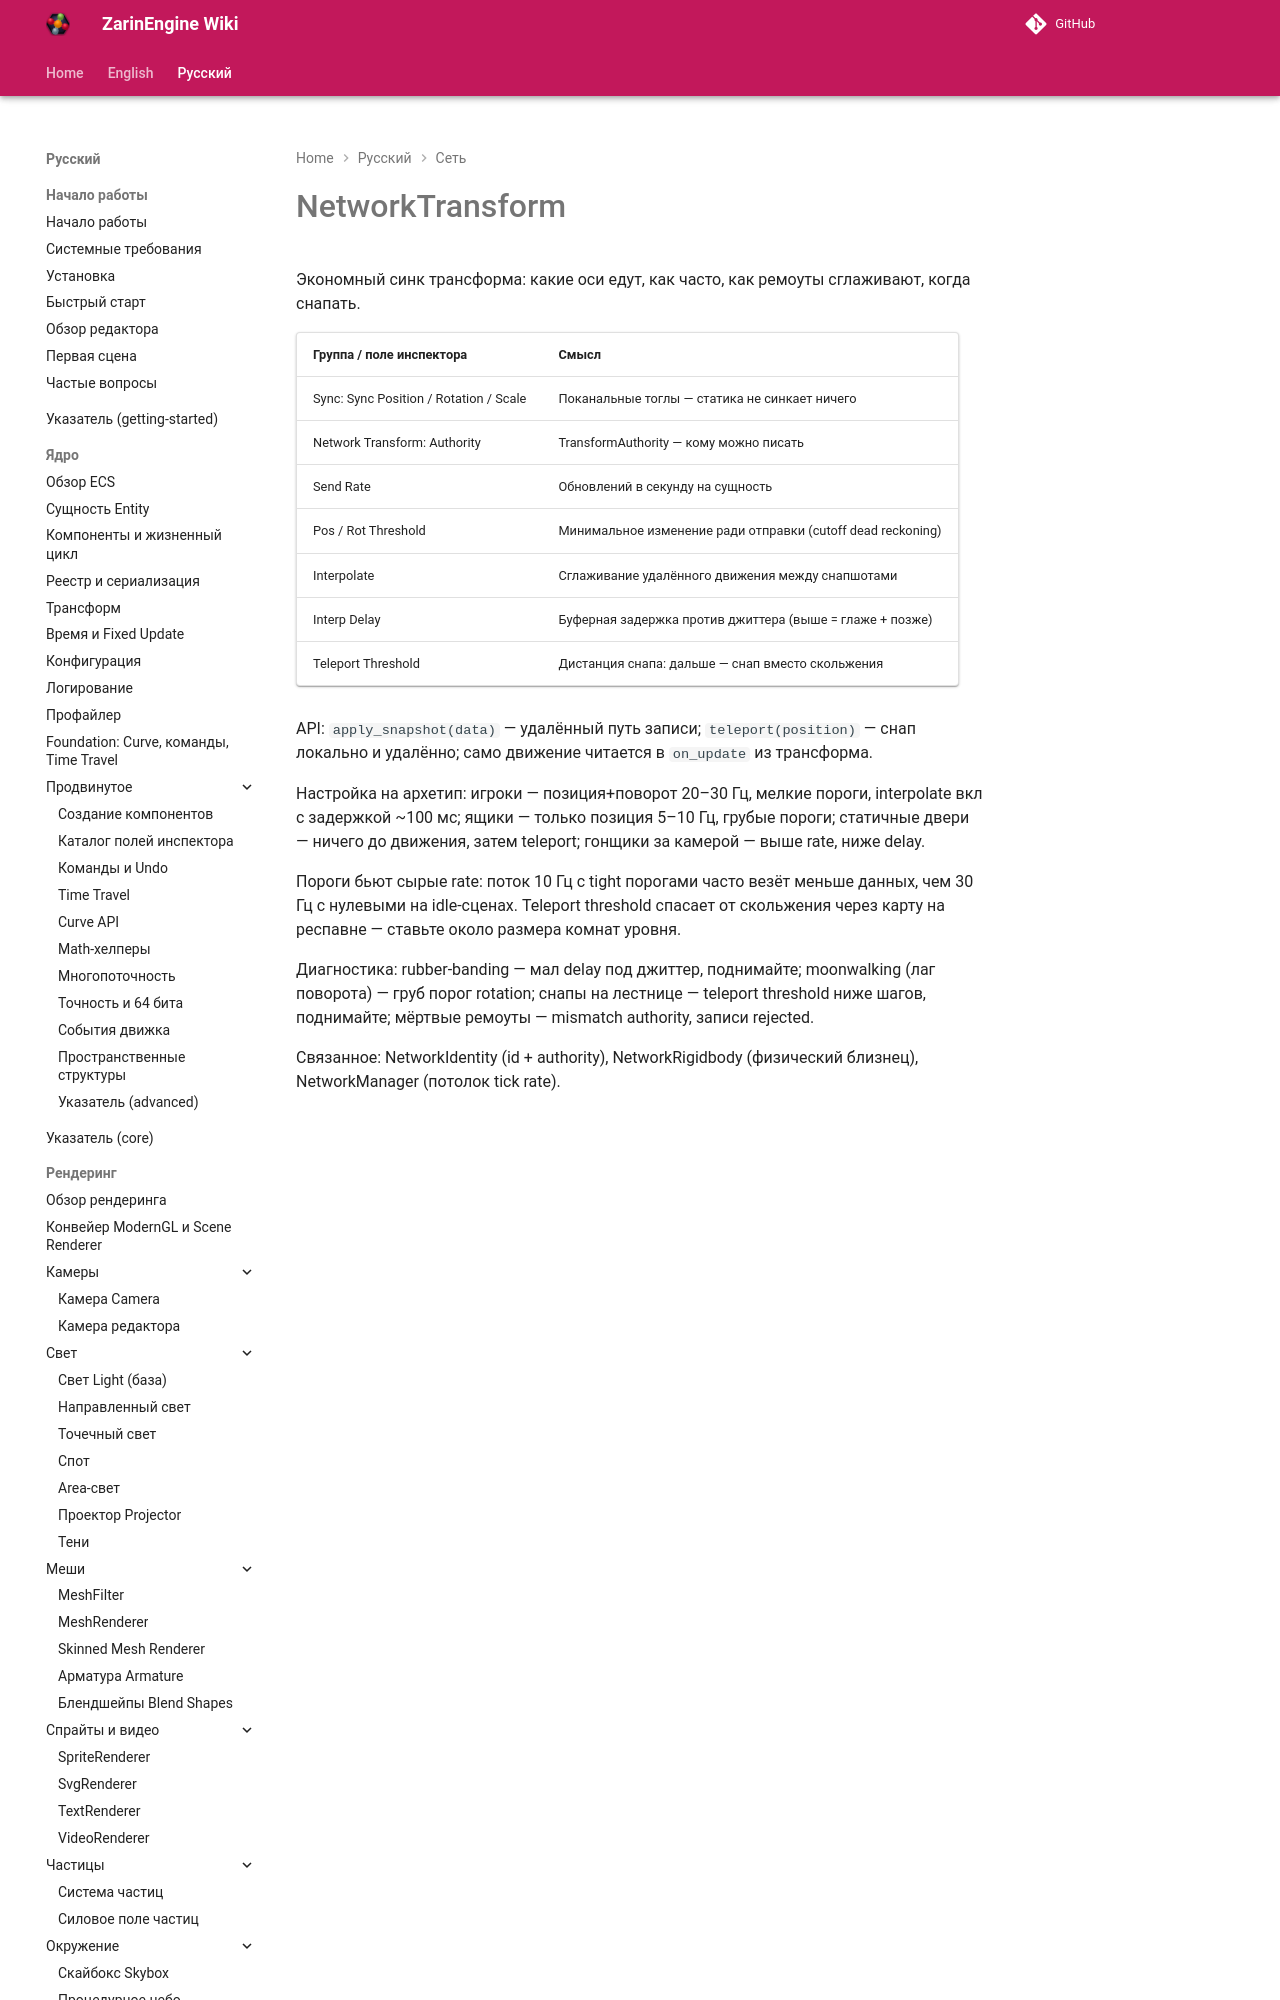

repository: EgorKonstrukt/ZarinEngineWiki · page: ru/networking/network-transform/index.html · generator: mkdocs

# NetworkTransform

Экономный синк трансформа: какие оси едут, как часто, как ремоуты сглаживают, когда снапать.

| Группа / поле инспектора | Смысл |
|---|---|
| Sync: Sync Position / Rotation / Scale | Поканальные тоглы — статика не синкает ничего |
| Network Transform: Authority | TransformAuthority — кому можно писать
